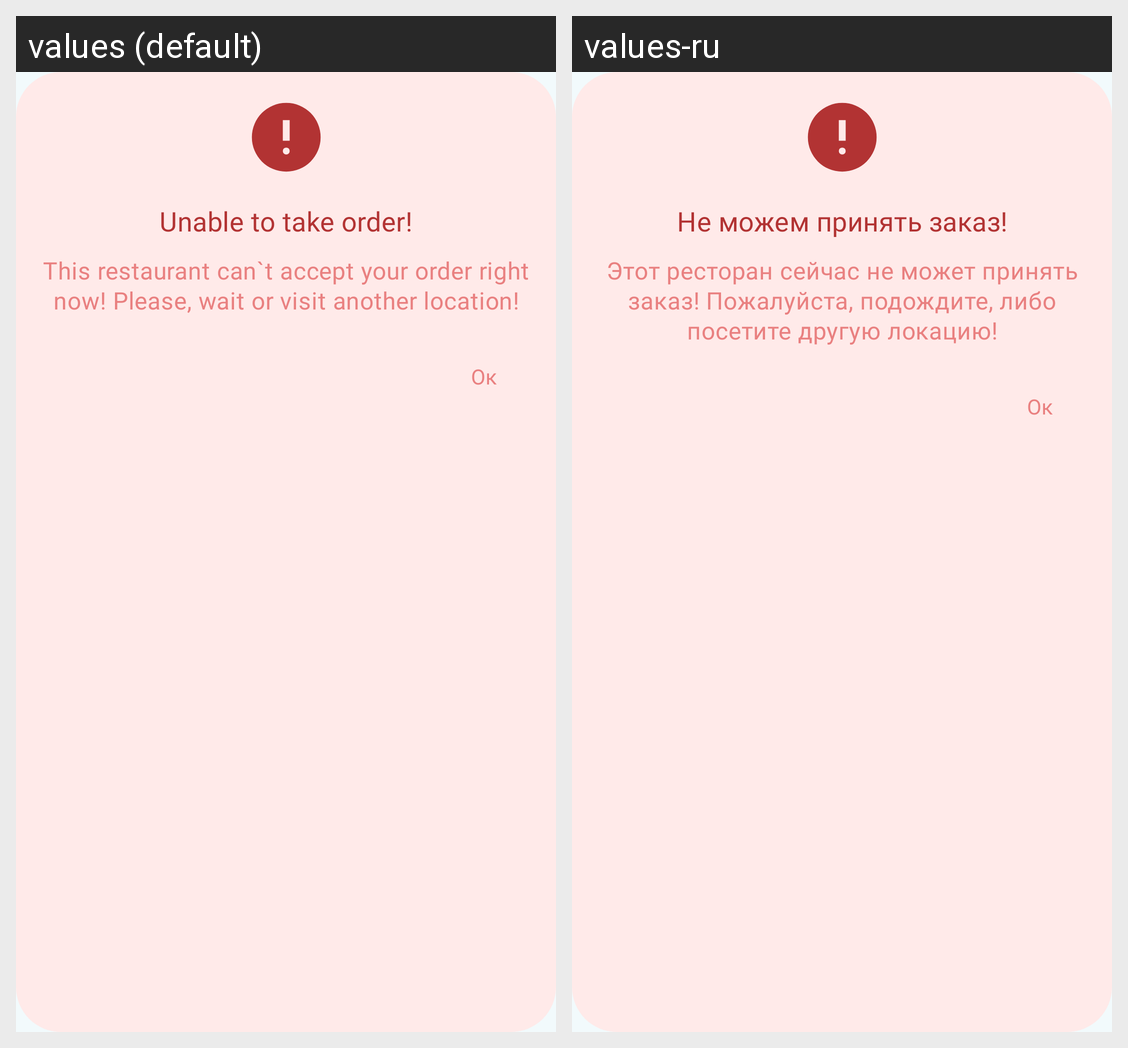

Strings drawn on this Android screen and how each of the app's shown locales translates them:
Android screen res/layout/dialog_unable_to_take_order.xml rendered under 2 locales, left to right: values (default), values-ru. Device: Nexus 5 (rendered at 1080×1920; each locale shown at half size, 540×960, under a caption strip naming it); theme Theme.QuServe.
Strings drawn on this screen, with the default value and each locale's value (text and hints the layout hard-codes, and strings that could not be matched under every locale, appear in the picture but are not listed):

unable_to_take_order
  values: Unable to take order!
  values-ru: Не можем принять заказ!

this_restaurant_can_t_accept_your_order_right_now_please_wait_or_visit_another_location
  values: This restaurant can`t accept your order right now! Please, wait or visit another location!
  values-ru: Этот ресторан сейчас не может принять заказ! Пожалуйста, подождите, либо посетите другую локацию!

ok
  values: Oк
  values-ru: Oк  [not translated; the default value is used]
